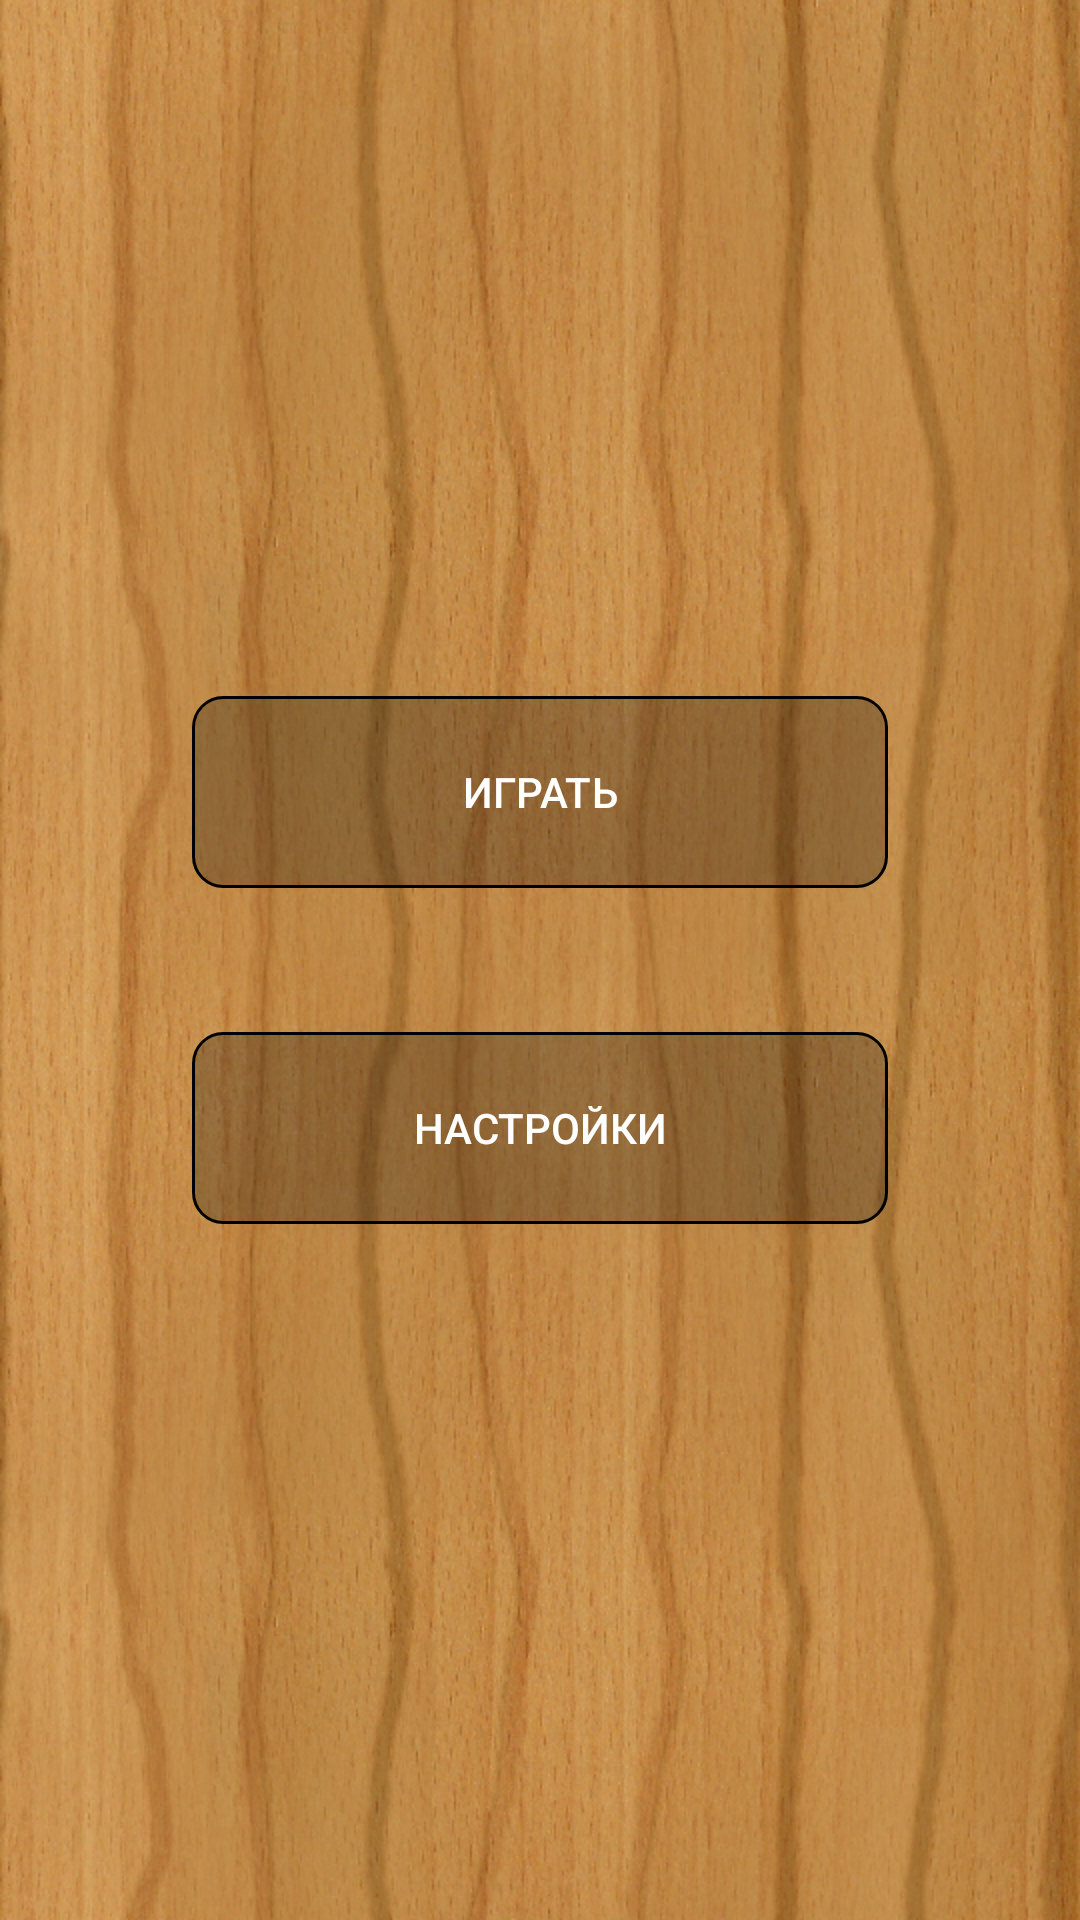

Reconstruct the res/layout file that produces this screen, plus the resources it refers to.
<!-- AndroidManifest.xml: application theme AppTheme -->
<!-- res/layout/activity_main.xml -->
<?xml version="1.0" encoding="utf-8"?>
<LinearLayout xmlns:android="http://schemas.android.com/apk/res/android"
    xmlns:tools="http://schemas.android.com/tools"
    android:layout_width="match_parent"
    android:layout_height="match_parent"
    android:gravity="center"
    android:orientation="vertical"
    tools:context=".MainActivity">

    <Button
        android:id="@+id/play_button"
        android:layout_width="232dp"
        android:layout_height="64dp"
        android:layout_margin="24dp"
        android:background="@drawable/main_activity_button_background"
        android:text="@string/play_button_text"
        android:textColor="@android:color/white" />

    <Button
        android:id="@+id/settings_button"
        android:layout_width="232dp"
        android:layout_height="64dp"
        android:layout_margin="24dp"
        android:background="@drawable/main_activity_button_background"
        android:text="@string/settings_button_text"
        android:textColor="@android:color/white" />

</LinearLayout>
<!-- resources referenced by this layout -->
<resources>
  <!-- drawable main_activity_button_background (drawable) -->
  <?xml version="1.0" encoding="utf-8"?>
  <selector xmlns:android="http://schemas.android.com/apk/res/android">
  
      <item android:state_pressed="true" android:drawable="@drawable/main_activity_button_pressed" />
      <item android:drawable="@drawable/main_activity_button" />
  
  </selector>
  <string name="play_button_text">Играть</string>
  <string name="settings_button_text">Настройки</string>
  <style name="AppTheme" parent="Theme.AppCompat.NoActionBar">
          <item name="android:windowBackground">@drawable/background</item>
      </style>
  <!-- drawable main_activity_button_pressed (drawable) -->
  <?xml version="1.0" encoding="utf-8"?>
  <shape android:shape="rectangle"
      xmlns:android="http://schemas.android.com/apk/res/android">
  
      <solid android:color="#80000000" />
  
      <corners android:radius="10dp" />
  
      <stroke android:color="@android:color/black" android:width="1dp"/>
  
  </shape>
  <!-- drawable main_activity_button (drawable) -->
  <?xml version="1.0" encoding="utf-8"?>
  <shape android:shape="rectangle"
      xmlns:android="http://schemas.android.com/apk/res/android">
  
      <solid android:color="#40000000" />
  
      <corners android:radius="10dp" />
  
      <stroke android:color="@android:color/black" android:width="1dp"/>
  
  </shape>
  <!-- drawable background: png bitmap (drawable-hdpi, 962140 bytes) -->
</resources>
